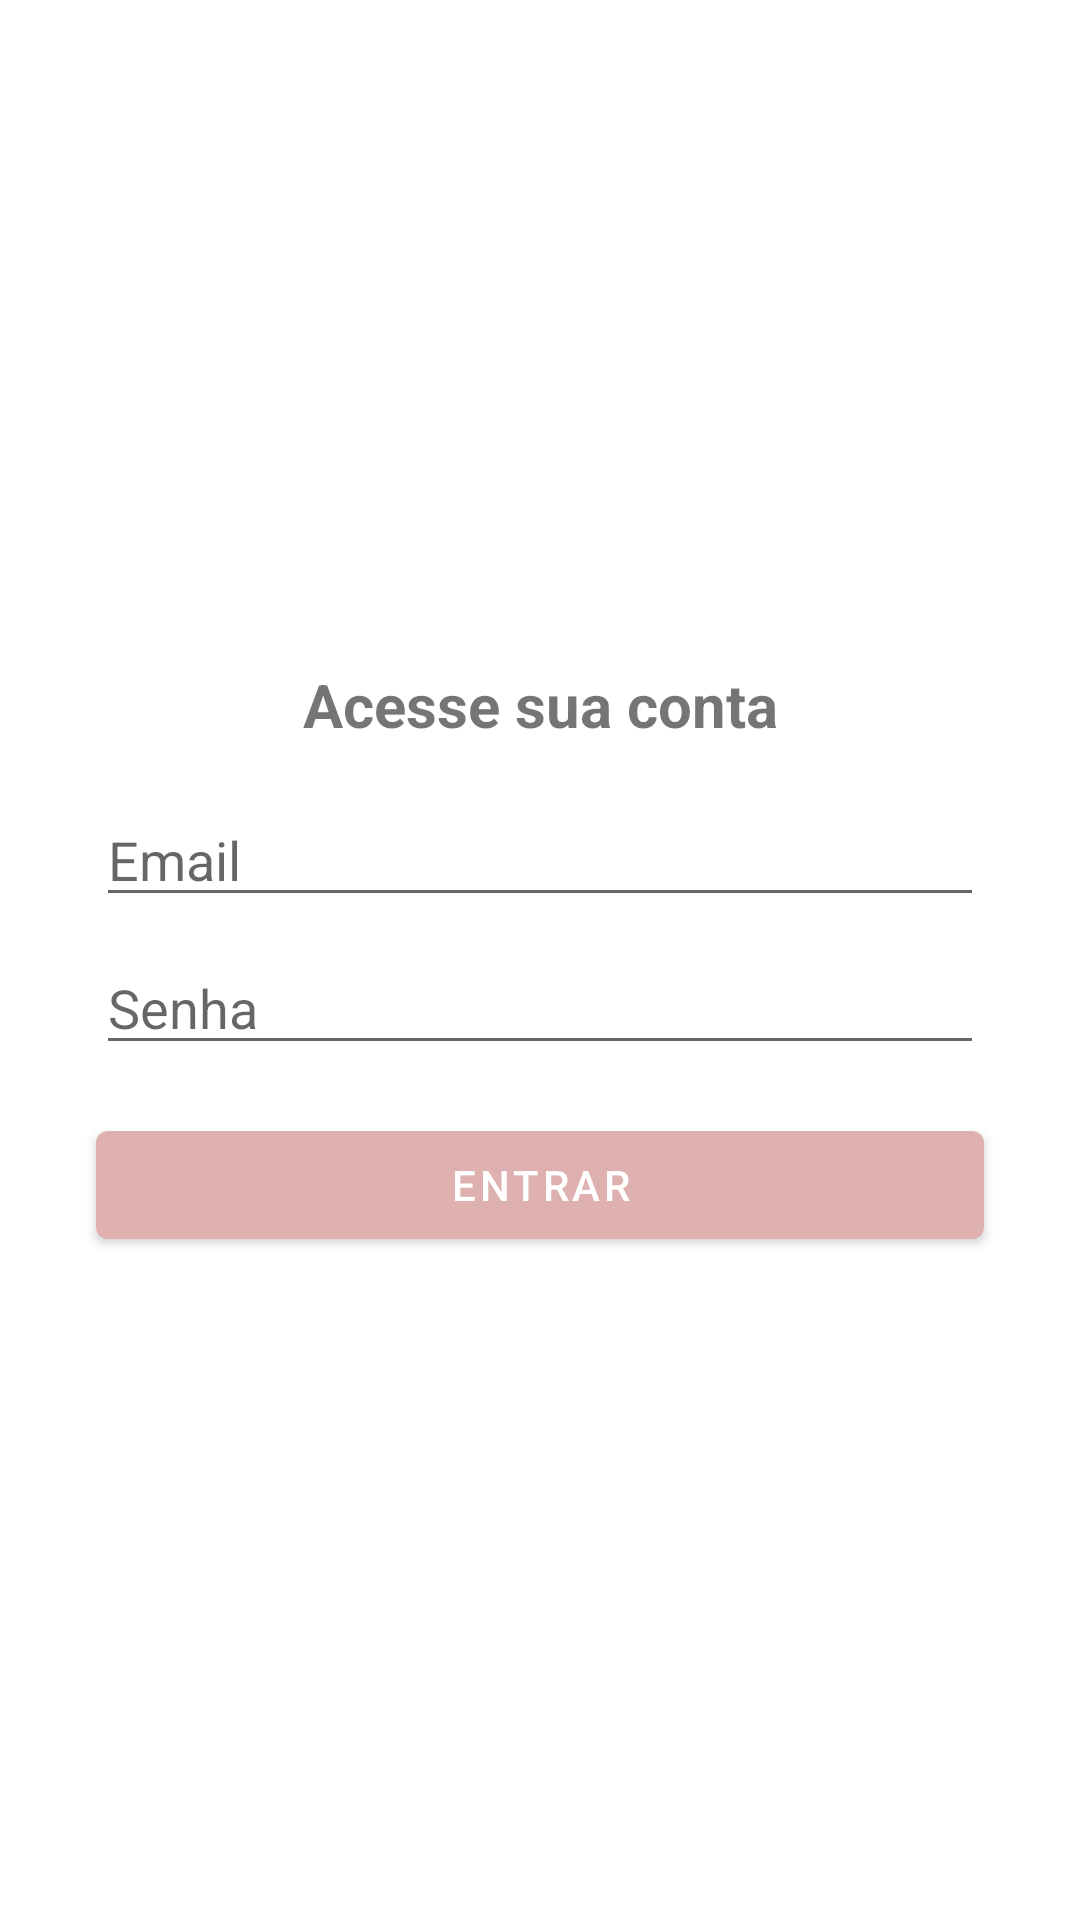

Write the Android layout XML for this screen, with the resource values it uses.
<!-- AndroidManifest.xml: application theme Theme.MyOrganizze -->
<!-- res/layout/activity_login.xml -->
<?xml version="1.0" encoding="utf-8"?>
<androidx.constraintlayout.widget.ConstraintLayout xmlns:android="http://schemas.android.com/apk/res/android"
    xmlns:app="http://schemas.android.com/apk/res-auto"
    xmlns:tools="http://schemas.android.com/tools"
    android:layout_width="match_parent"
    android:layout_height="match_parent"
    tools:context=".activity.LoginActivity">

    <TextView
        android:id="@+id/textView8"
        android:layout_width="wrap_content"
        android:layout_height="wrap_content"
        android:layout_marginBottom="16dp"
        android:text="Acesse sua conta"
        android:textSize="20sp"
        android:textStyle="bold"
        app:layout_constraintBottom_toTopOf="@+id/editTextTextPersonName4"
        app:layout_constraintEnd_toEndOf="parent"
        app:layout_constraintStart_toStartOf="parent"
        app:layout_constraintTop_toTopOf="parent"
        app:layout_constraintVertical_chainStyle="packed" />

    <EditText
        android:id="@+id/editTextTextPersonName4"
        android:layout_width="0dp"
        android:layout_height="wrap_content"
        android:layout_marginStart="32dp"
        android:layout_marginEnd="32dp"
        android:layout_marginBottom="8dp"
        android:drawableLeft="@drawable/ic_pessoa_24"
        android:drawablePadding="5dp"
        android:ems="10"
        android:hint="Email"
        android:inputType="textEmailAddress"
        app:layout_constraintBottom_toTopOf="@+id/editTextTextPersonName5"
        app:layout_constraintEnd_toEndOf="parent"
        app:layout_constraintStart_toStartOf="parent"
        app:layout_constraintTop_toBottomOf="@+id/textView8" />

    <EditText
        android:id="@+id/editTextTextPersonName5"
        android:layout_width="0dp"
        android:layout_height="wrap_content"
        android:layout_marginStart="32dp"
        android:layout_marginEnd="32dp"
        android:drawableLeft="@drawable/ic_cadeado_24"
        android:drawablePadding="5dp"
        android:ems="10"
        android:hint="Senha"
        android:inputType="textPassword"
        app:layout_constraintBottom_toTopOf="@+id/button3"
        app:layout_constraintEnd_toEndOf="parent"
        app:layout_constraintStart_toStartOf="parent"
        app:layout_constraintTop_toBottomOf="@+id/editTextTextPersonName4" />

    <Button
        android:id="@+id/button3"
        android:layout_width="0dp"
        android:layout_height="wrap_content"
        android:layout_marginStart="32dp"
        android:layout_marginTop="16dp"
        android:layout_marginEnd="32dp"
        android:text="Entrar"
        app:layout_constraintBottom_toBottomOf="parent"
        app:layout_constraintEnd_toEndOf="parent"
        app:layout_constraintStart_toStartOf="parent"
        app:layout_constraintTop_toBottomOf="@+id/editTextTextPersonName5" />
</androidx.constraintlayout.widget.ConstraintLayout>
<!-- resources referenced by this layout -->
<resources>
  <style name="Theme.MyOrganizze" parent="Theme.MaterialComponents.DayNight.DarkActionBar">
          
          <item name="colorPrimary">@color/purple_500</item>
          <item name="colorPrimaryVariant">@color/purple_700</item>
          <item name="colorOnPrimary">@color/white</item>
          
          <item name="colorSecondary">@color/teal_200</item>
          <item name="colorSecondaryVariant">@color/teal_700</item>
          <item name="colorOnSecondary">@color/black</item>
          
          <item name="android:statusBarColor" tools:targetApi="l">?attr/colorPrimaryVariant</item>
          
      </style>
  <color name="purple_500">#DEB0B0</color>
  <color name="purple_700">#A57B7C</color>
  <color name="white">#FFFFFFFF</color>
  <color name="teal_200">#FF03DAC5</color>
  <color name="teal_700">#FF018786</color>
  <color name="black">#FF000000</color>
</resources>
